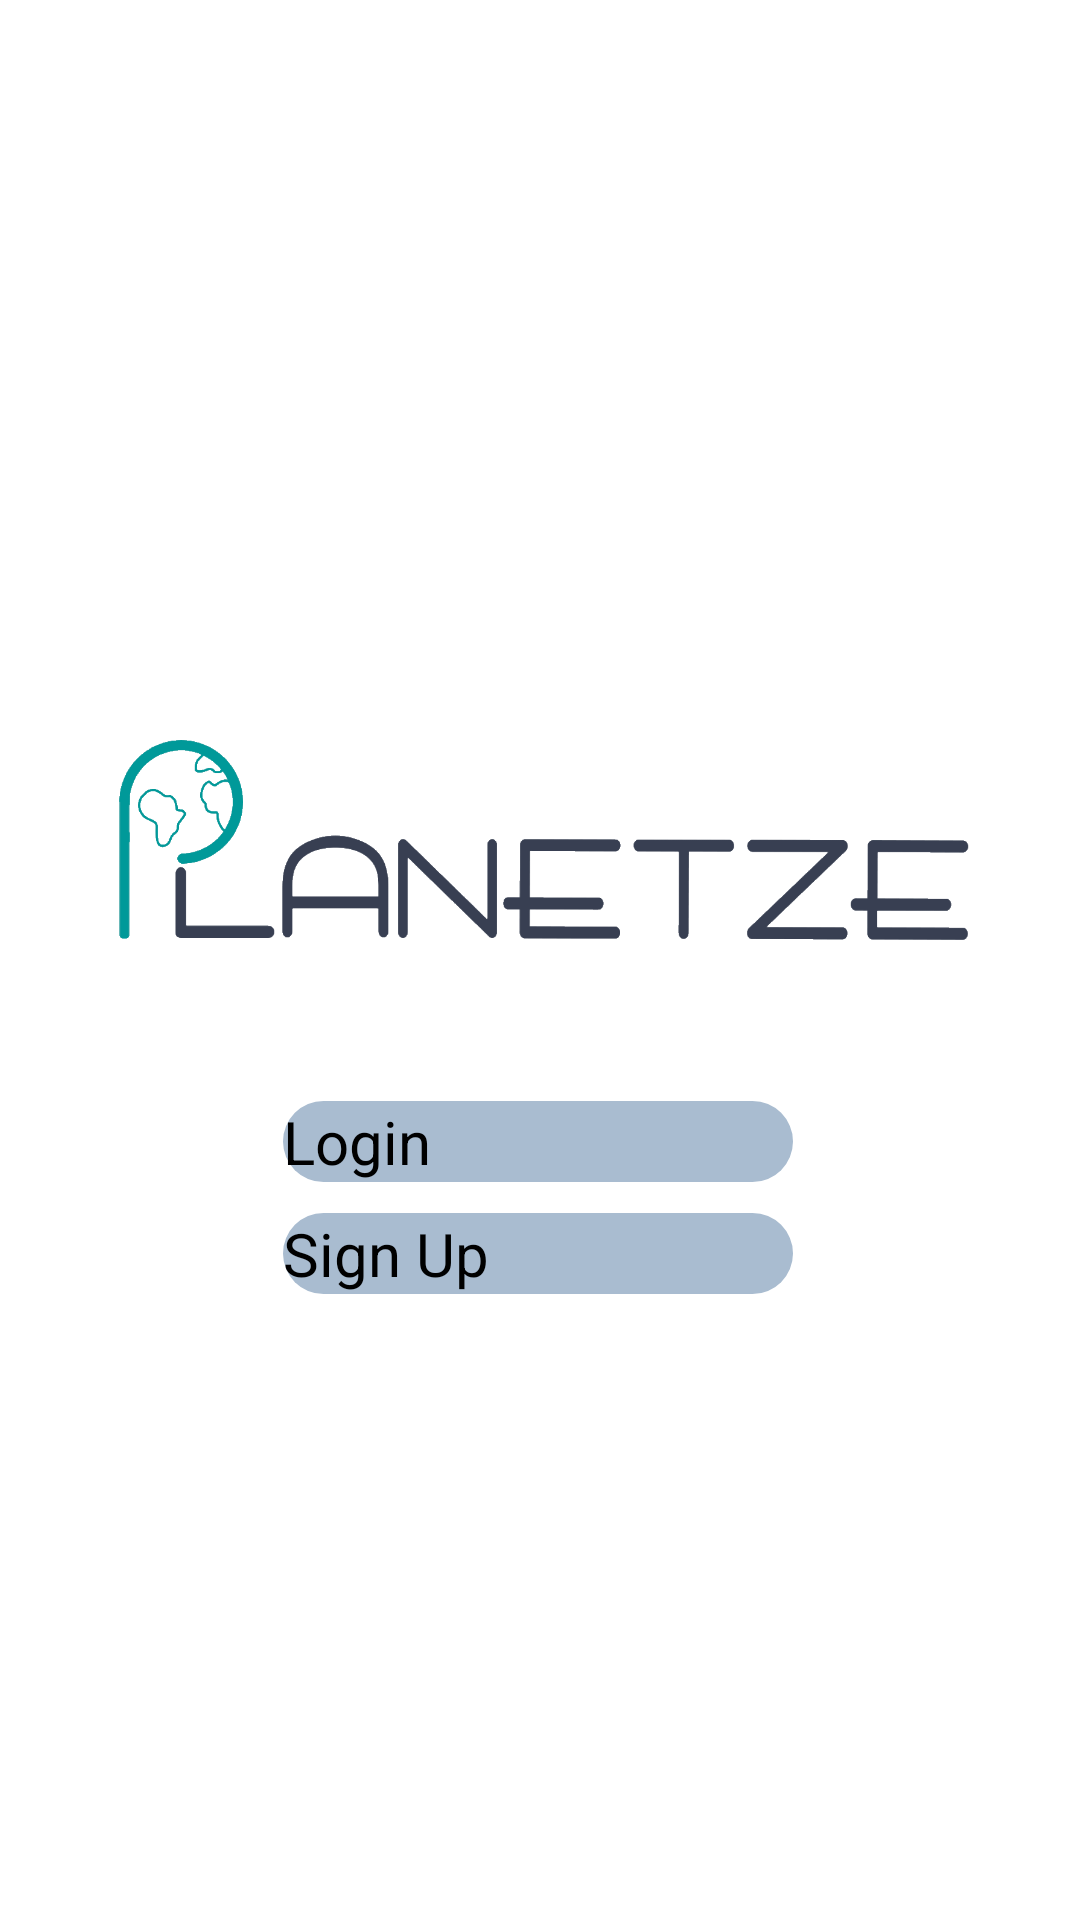

Layout XML and referenced resources for this Android screen:
<!-- AndroidManifest.xml: application theme Theme.B07DemoSummer2024 -->
<!-- res/layout/activity_start_page.xml -->
<?xml version="1.0" encoding="utf-8"?>
<androidx.constraintlayout.widget.ConstraintLayout xmlns:android="http://schemas.android.com/apk/res/android"
    xmlns:app="http://schemas.android.com/apk/res-auto"
    xmlns:tools="http://schemas.android.com/tools"
    android:id="@+id/main"
    android:layout_width="match_parent"
    android:layout_height="match_parent"
    tools:context="com.plantze.app.StartPage">
    <ImageView
        android:id="@+id/image_Logo"
        android:layout_width="311dp"
        android:layout_height="155dp"
        android:layout_marginTop="208dp"
        android:src="@drawable/logo"
        app:layout_constraintEnd_toEndOf="parent"
        app:layout_constraintStart_toStartOf="parent"
        app:layout_constraintTop_toTopOf="parent" />

    <Button
        android:id="@+id/Login"
        android:layout_width="170dp"
        android:layout_height="wrap_content"
        android:layout_marginTop="4dp"
        android:background="@drawable/blue_fill__rounded_color"
        android:text="Login"
        android:textSize="20sp"
        app:layout_constraintEnd_toEndOf="parent"
        app:layout_constraintHorizontal_bias="0.497"
        app:layout_constraintStart_toStartOf="parent"
        app:layout_constraintTop_toBottomOf="@+id/image_Logo" />

    <Button
        android:id="@+id/SignUp"
        android:layout_width="170dp"
        android:layout_height="wrap_content"
        android:layout_marginBottom="72dp"
        android:background="@drawable/blue_fill__rounded_color"
        android:text="Sign Up"
        android:textSize="20sp"
        app:layout_constraintBottom_toBottomOf="parent"
        app:layout_constraintEnd_toEndOf="parent"
        app:layout_constraintHorizontal_bias="0.497"
        app:layout_constraintStart_toStartOf="parent"
        app:layout_constraintTop_toBottomOf="@+id/Login"
        app:layout_constraintVertical_bias="0.071" />

</androidx.constraintlayout.widget.ConstraintLayout>
<!-- resources referenced by this layout -->
<resources>
  <!-- drawable blue_fill__rounded_color (drawable) -->
  <?xml version="1.0" encoding="utf-8"?>
  
  <shape xmlns:android="http://schemas.android.com/apk/res/android" android:shape="rectangle">
  <solid android:color="#a9bcd0"/>
  <corners android:radius="23dp"/>
  </shape>
  <!-- drawable logo: png bitmap (drawable, 54889 bytes) -->
</resources>
